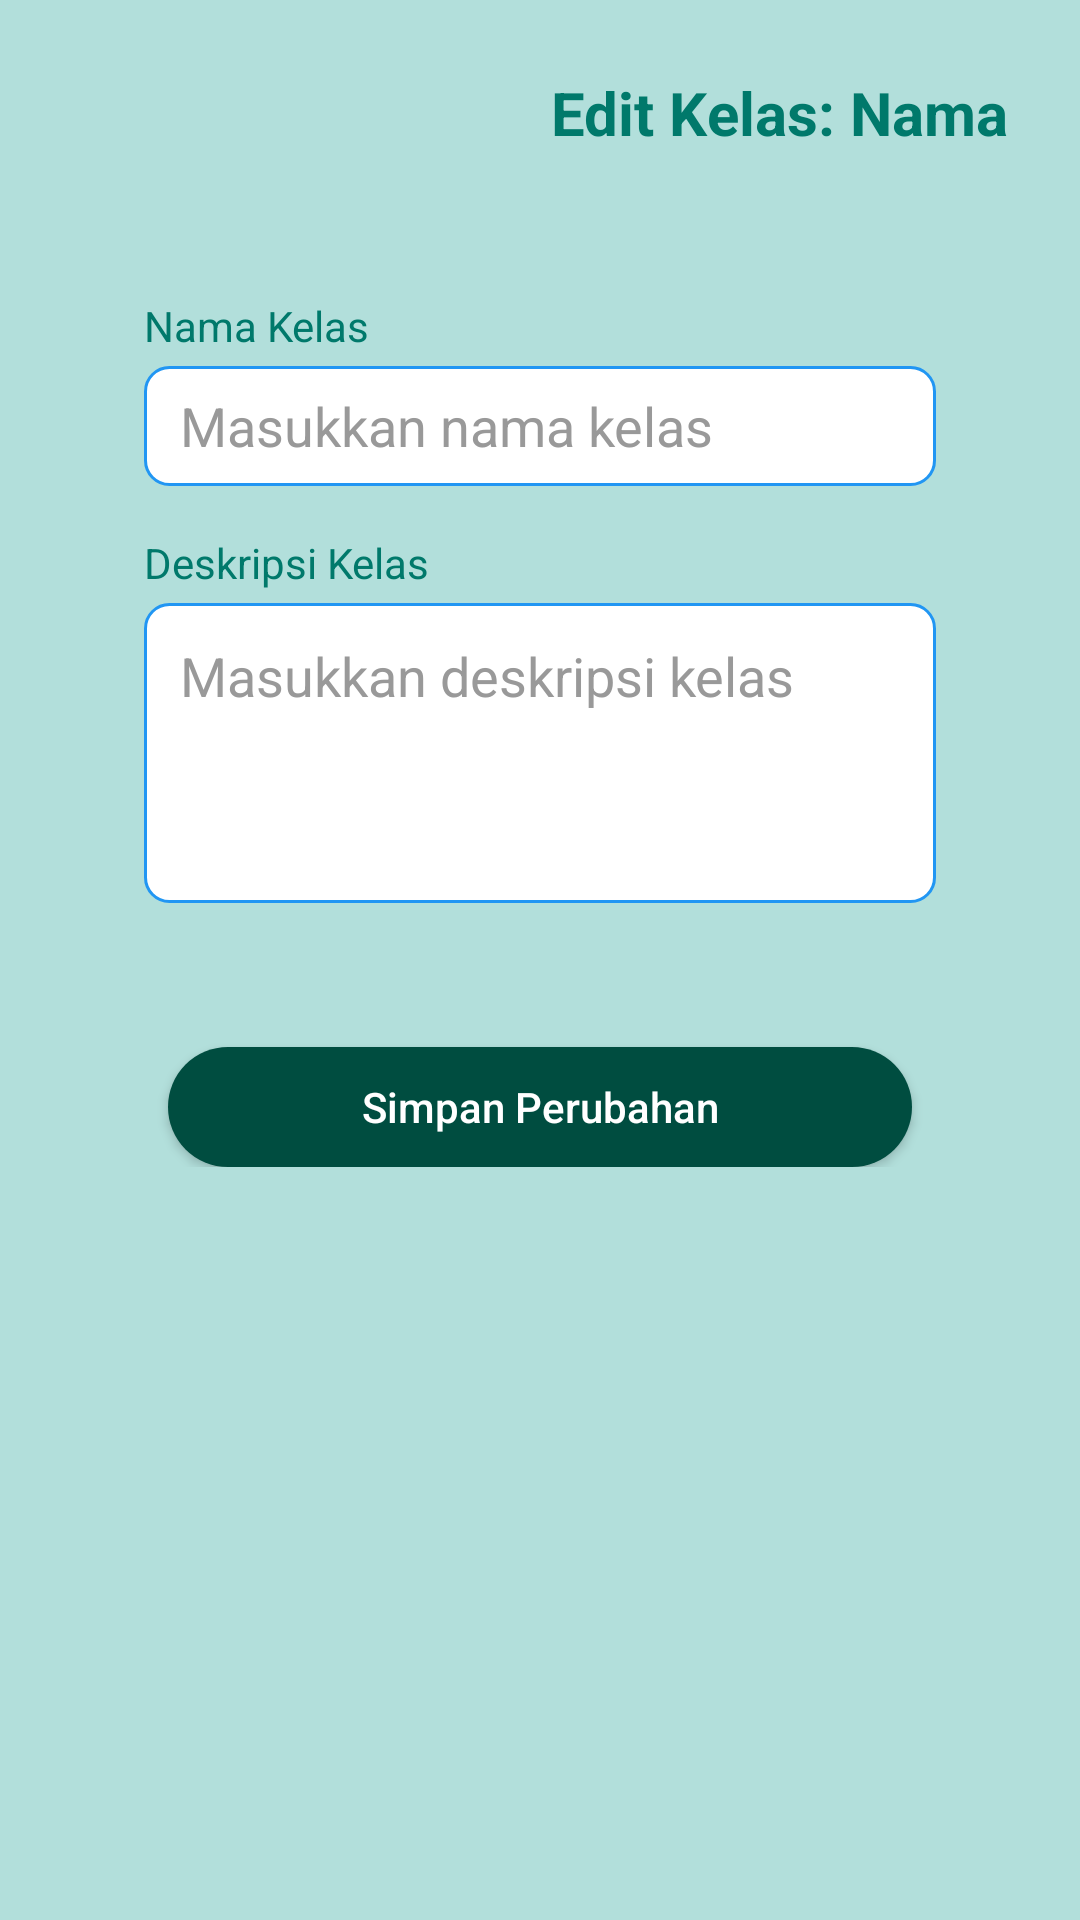

Reconstruct the res/layout file that produces this screen, plus the resources it refers to.
<!-- AndroidManifest.xml: application theme Theme.QuizzApp -->
<!-- res/layout/activity_edit_kelas.xml -->
<?xml version="1.0" encoding="utf-8"?>
<ScrollView xmlns:android="http://schemas.android.com/apk/res/android"
    android:layout_width="match_parent"
    android:layout_height="match_parent"
    android:padding="24dp"
    android:background="#B2DFDB">

    <LinearLayout
        android:layout_width="match_parent"
        android:layout_height="wrap_content"
        android:orientation="vertical">

        
        <TextView
            android:id="@+id/tvJudul"
            android:layout_width="wrap_content"
            android:layout_height="wrap_content"
            android:text="Edit Kelas: Nama"
            android:textSize="20sp"
            android:textStyle="bold"
            android:textColor="#00796B"
            android:layout_gravity="end"
            android:layout_marginBottom="24dp" />

        
        <LinearLayout
            android:layout_width="match_parent"
            android:layout_height="wrap_content"
            android:orientation="vertical"
            android:padding="24dp"
            android:background="@drawable/bg_card_white"
            android:elevation="4dp">

            <TextView
                android:layout_width="wrap_content"
                android:layout_height="wrap_content"
                android:text="Nama Kelas"
                android:textColor="#00796B"
                android:layout_marginBottom="4dp" />

            <EditText
                android:id="@+id/etNama"
                android:layout_width="match_parent"
                android:layout_height="40dp"
                android:background="@drawable/bg_input_border"
                android:paddingHorizontal="12dp"
                android:hint="Masukkan nama kelas"
                android:textColor="#000000"
                android:textColorHint="#999" />

            <TextView
                android:layout_width="wrap_content"
                android:layout_height="wrap_content"
                android:text="Deskripsi Kelas"
                android:textColor="#00796B"
                android:layout_marginTop="16dp"
                android:layout_marginBottom="4dp" />

            <EditText
                android:id="@+id/etDeskripsi"
                android:layout_width="match_parent"
                android:layout_height="100dp"
                android:gravity="top"
                android:background="@drawable/bg_input_border"
                android:padding="12dp"
                android:hint="Masukkan deskripsi kelas"
                android:textColor="#000000"
                android:textColorHint="#999" />
        </LinearLayout>

        
        <androidx.appcompat.widget.AppCompatButton
            android:id="@+id/btnSimpanPerubahan"
            android:layout_width="match_parent"
            android:layout_height="40dp"
            android:layout_marginTop="24dp"
            android:layout_marginStart="32dp"
            android:layout_marginEnd="32dp"
            android:layout_gravity="center_horizontal"
            android:text="Simpan Perubahan"
            android:textAllCaps="false"
            android:textColor="#FFFFFF"
            android:background="@drawable/bg_button_simpan"
            android:backgroundTint="@null" />
    </LinearLayout>
</ScrollView>
<!-- resources referenced by this layout -->
<resources>
  <!-- drawable bg_button_simpan (drawable) -->
  <shape xmlns:android="http://schemas.android.com/apk/res/android" android:shape="rectangle">
      
      <solid android:color="#004D40"/>
      <corners android:radius="24dp"/>
  </shape>
  <!-- drawable bg_input_border (drawable) -->
  <shape xmlns:android="http://schemas.android.com/apk/res/android" android:shape="rectangle">
      <stroke android:width="1dp" android:color="#2196F3"/>
      <corners android:radius="8dp"/>
      <solid android:color="#FFFFFF"/>
  </shape>
  <style name="Theme.QuizzApp" parent="Theme.MaterialComponents.DayNight.NoActionBar">
          <item name="windowActionBar">false</item>
          <item name="windowNoTitle">true</item>
  
          
          <item name="colorPrimary">@color/purple_500</item>
          <item name="colorPrimaryVariant">@color/purple_700</item>
          <item name="colorOnPrimary">@color/white</item>
          <item name="colorSecondary">@color/teal_200</item>
          <item name="colorSecondaryVariant">@color/teal_700</item>
          <item name="colorOnSecondary">@color/black</item>
          <item name="android:statusBarColor">@android:color/transparent</item>
      </style>
  <!-- not gathered from this repository: default colours our renderer supplied (Android Studio template values) -->
  <color name="purple_500">#FF6200EE</color>
  <color name="purple_700">#FF3700B3</color>
  <color name="teal_200">#FF03DAC5</color>
  <color name="teal_700">#FF018786</color>
  <color name="black">#FF000000</color>
  <color name="white">#FFFFFFFF</color>
</resources>
